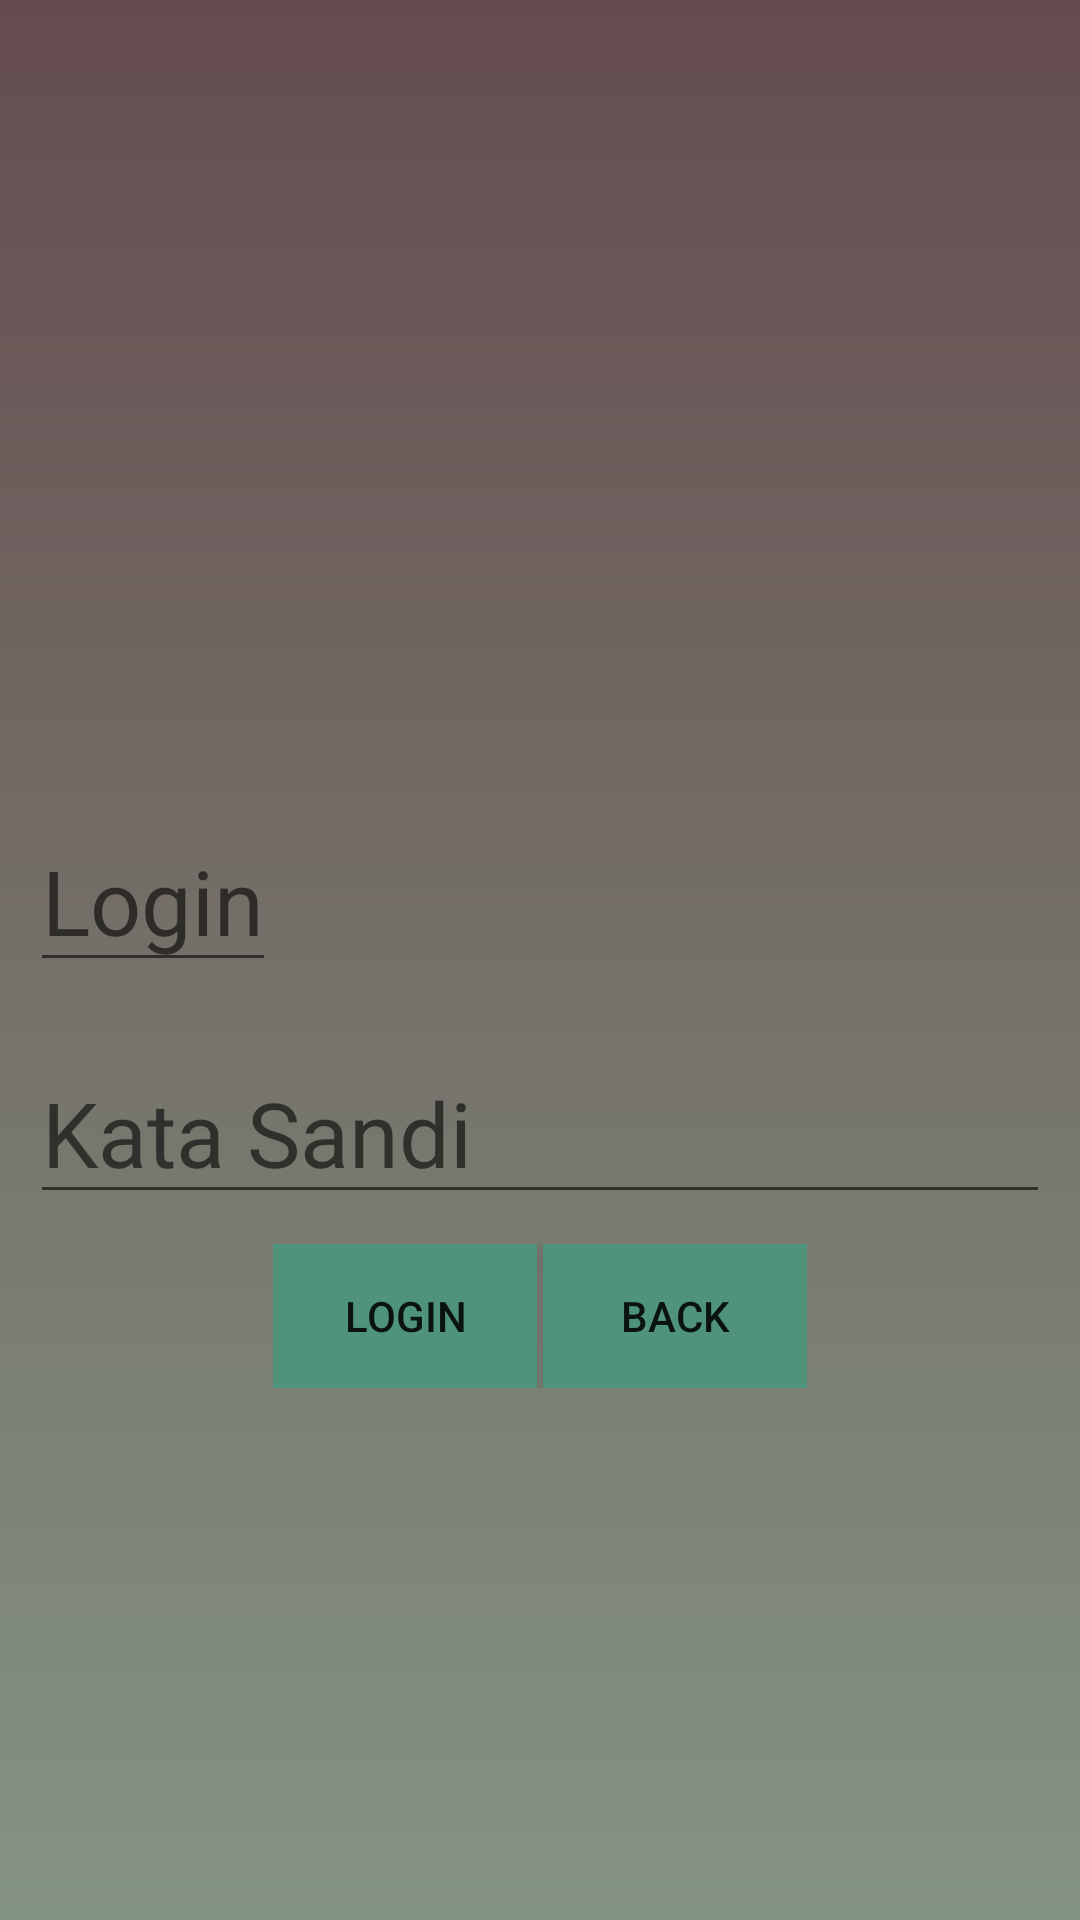

Here is an Android app screen rendered from its layout file. Give the layout XML and the strings, colors and styles it references.
<!-- AndroidManifest.xml: application theme Theme.Latihan3 -->
<!-- res/layout/activity_login.xml -->
<?xml version="1.0" encoding="utf-8"?>
<LinearLayout xmlns:android="http://schemas.android.com/apk/res/android"
    xmlns:app="http://schemas.android.com/apk/res-auto"
    xmlns:tools="http://schemas.android.com/tools"
    android:layout_width="match_parent"
    android:layout_height="match_parent"
    tools:context=".activity.LoginPageActivity"
    android:orientation="vertical"
    android:background="@drawable/background">
    <LinearLayout
        android:layout_width="match_parent"
        android:layout_height="match_parent"
        android:layout_marginTop="260dp"
        android:orientation="vertical">
        <LinearLayout
            android:layout_width="wrap_content"
            android:layout_height="wrap_content"
            android:orientation="vertical"
            android:layout_margin="10dp">
            <EditText
                android:id="@+id/loginInput"
                android:layout_width="match_parent"
                android:layout_height="wrap_content"
                android:hint="@string/login"
                android:textSize="30dp">
            </EditText>
        </LinearLayout>
        <LinearLayout
            android:layout_width="match_parent"
            android:layout_height="match_parent"
            android:orientation="vertical"
            android:layout_gravity="center"
            android:layout_margin="10dp">
            <EditText
                android:id="@+id/passwordInput"
                android:layout_width="match_parent"
                android:layout_height="wrap_content"
                android:hint="@string/password"
                android:inputType="textPassword"
                android:textSize="30dp">
            </EditText>
            <LinearLayout
                android:layout_width="wrap_content"
                android:layout_height="wrap_content"
                android:orientation="horizontal"
                android:layout_gravity="center"
                android:layout_marginTop="10dp"
                android:gravity="">
                <Button
                    android:id="@+id/buttonLogin"
                    android:layout_width="wrap_content"
                    android:layout_height="wrap_content"
                    android:gravity="center"
                    android:layout_gravity="center"
                    android:background="@color/emerald"
                    android:text="@string/login">
                </Button>
                <Button
                    android:id="@+id/buttonBack"
                    android:layout_width="wrap_content"
                    android:layout_height="wrap_content"
                    android:layout_marginLeft="2dp"
                    android:gravity="center"
                    android:layout_gravity="center"
                    android:background="@color/emerald"
                    android:text="@string/back">
                </Button>
            </LinearLayout>
        </LinearLayout>
    </LinearLayout>
</LinearLayout>
<!-- resources referenced by this layout -->
<resources>
  <color name="emerald">#4E937A</color>
  <!-- drawable background (drawable) -->
  <?xml version="1.0" encoding="utf-8"?>
  
      <shape xmlns:android="http://schemas.android.com/apk/res/android">
          <gradient
              android:startColor="@color/rose_ebony"
              android:endColor="@color/xanandu"
              android:angle="270"
              />
      </shape>
  <string name="back">BACK</string>
  <string name="login">Login</string>
  <string name="password">Kata Sandi</string>
  <style name="Theme.Latihan3" parent="Theme.MaterialComponents.DayNight.DarkActionBar">
          
          <item name="colorPrimary">@color/purple_500</item>
          <item name="colorPrimaryVariant">@color/purple_700</item>
          <item name="colorOnPrimary">@color/white</item>
          
          <item name="colorSecondary">@color/teal_200</item>
          <item name="colorSecondaryVariant">@color/teal_700</item>
          <item name="colorOnSecondary">@color/black</item>
          
          <item name="android:statusBarColor" tools:targetApi="l">?attr/colorPrimaryVariant</item>
          
      </style>
  <color name="rose_ebony">#654C4F</color>
  <color name="xanandu">#849483</color>
  <color name="purple_500">#FF6200EE</color>
  <color name="purple_700">#FF3700B3</color>
  <color name="white">#FFFFFFFF</color>
  <color name="teal_200">#FF03DAC5</color>
  <color name="teal_700">#FF018786</color>
  <color name="black">#FF000000</color>
</resources>
